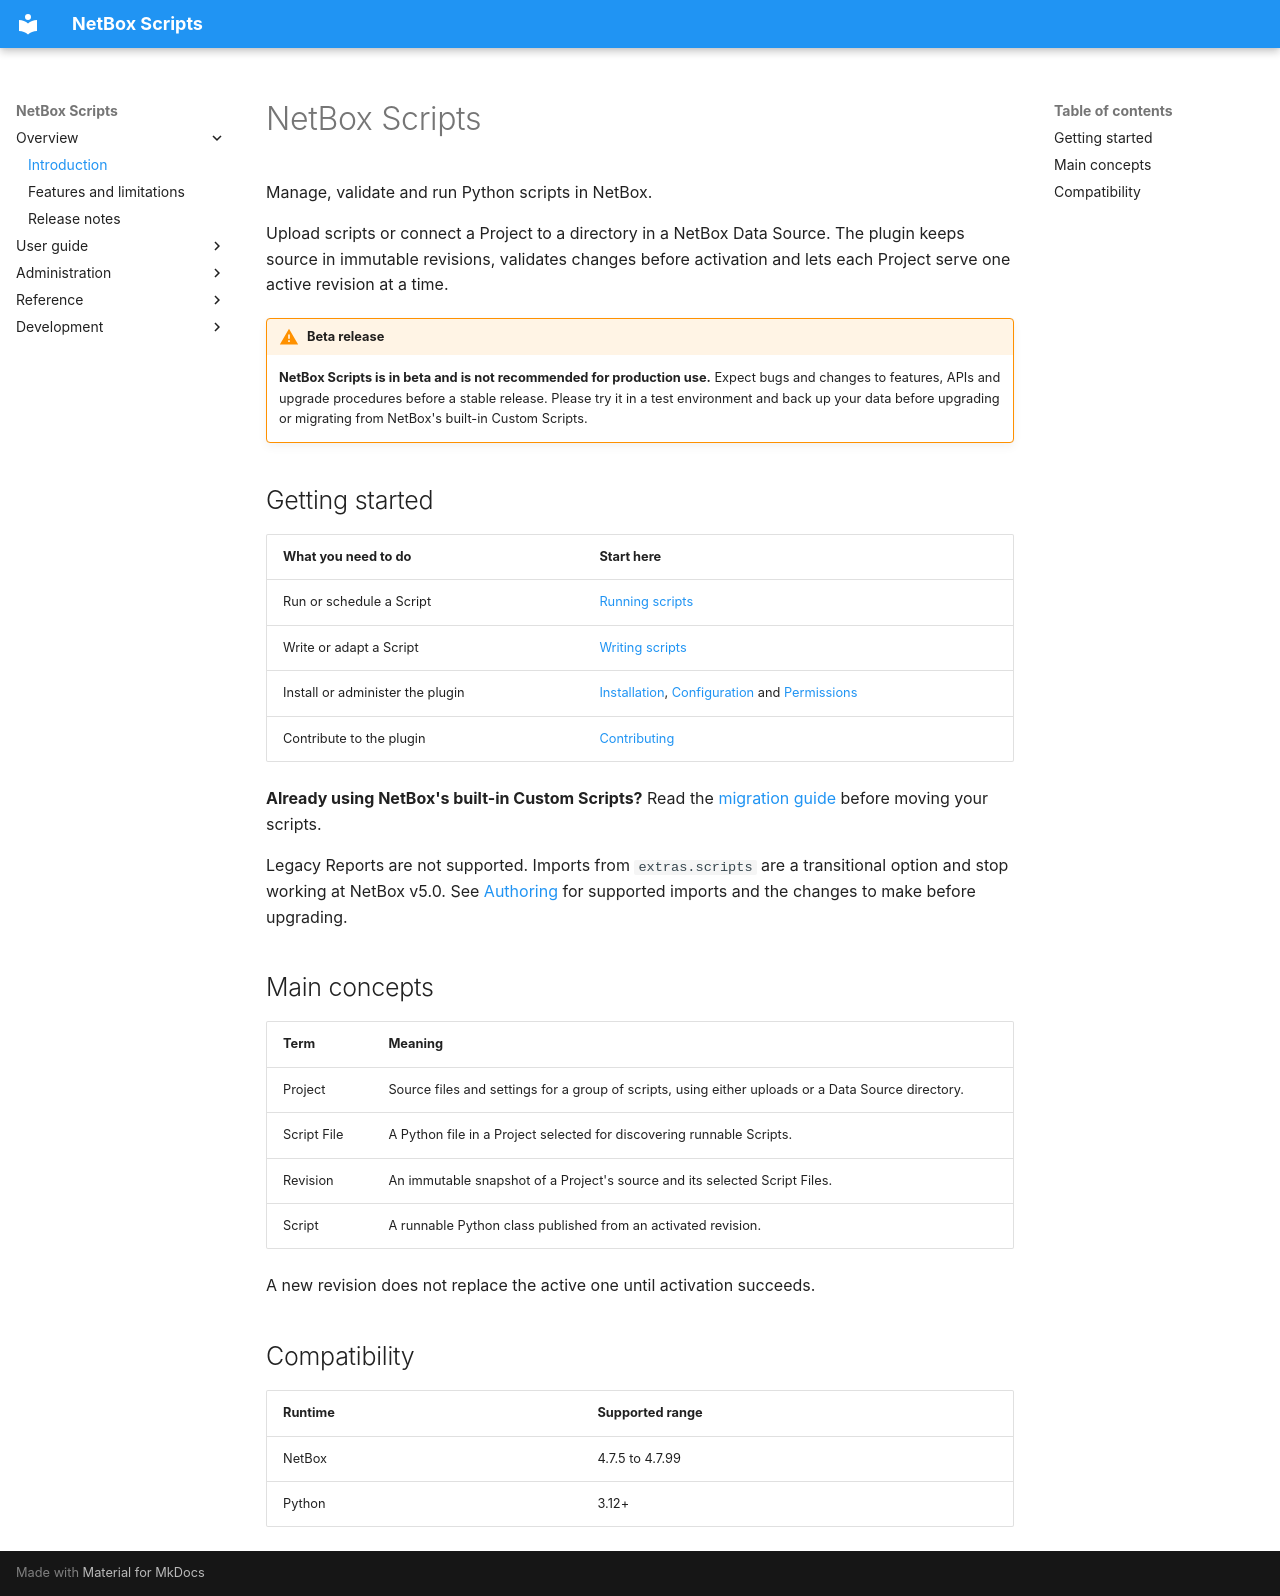

repository: netbox-community/netbox-scripts · page: index.html · generator: mkdocs

# NetBox Scripts

Manage, validate and run Python scripts in NetBox.

Upload scripts or connect a Project to a directory in a NetBox Data Source.
The plugin keeps source in immutable revisions, validates changes before
activation and lets each Project serve one active revision at a time.

!!! warning "Beta release"

    **NetBox Scripts is in beta and is not recommended for production use.**
    Expect bugs and changes to features, APIs and upgrade procedures before a
    stable release. Please try it in a test environment and back up your data
    before upgrading or migrating from NetBox's built-in Custom Scripts.

## Getting started

| What you need to do | Start here |
|---|---|
| Run or schedule a Script | [Running scripts](user-guide/execution.md) |
| Write or adapt a Script | [Writing scripts](user-guide/authoring.md) |
| Install or administer the plugin | [Installation](administration/installation.md), [Configuration](administration/configuration.md) and [Permissions](administration/permissions.md) |
| Contribute to the plugin | [Contributing](development/contributing.md) |

**Already using NetBox's built-in Custom Scripts?** Read the
[migration guide](administration/migration.md) before moving your scripts.

Legacy Reports are not supported. Imports from `extras.scripts` are a
transitional option and stop working at NetBox v5.0. See
[Authoring](user-guide/authoring.md) for supported imports and the changes to
make before upgrading.

## Main concepts

| Term | Meaning |
|---|---|
| Project | Source files and settings for a group of scripts, using either uploads or a Data Source directory. |
| Script File | A Python file in a Project selected for discovering runnable Scripts. |
| Revision | An immutable snapshot of a Project's source and its selected Script Files. |
| Script | A runnable Python class published from an activated revision. |

A new revision does not replace the active one until activation succeeds.

## Compatibility

| Runtime | Supported range |
|---|---|
| NetBox | 4.7.5 to 4.7.99 |
| Python | 3.12+ |
